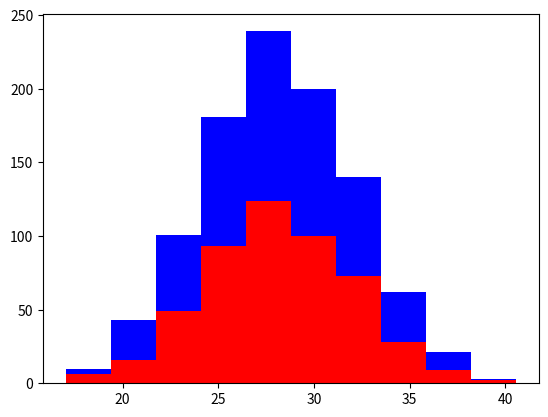

Here is the Python script that generated this plot:
from numpy import random
import matplotlib.pyplot as plt

greyhounds = 500
labs = 500

grey_height = 28 + 4 * random.randn(greyhounds)
lab_height = 28 + 4 * random.randn(labs)


plt.hist([grey_height, lab_height], stacked=True, color=['r', 'b'])
plt.show()
